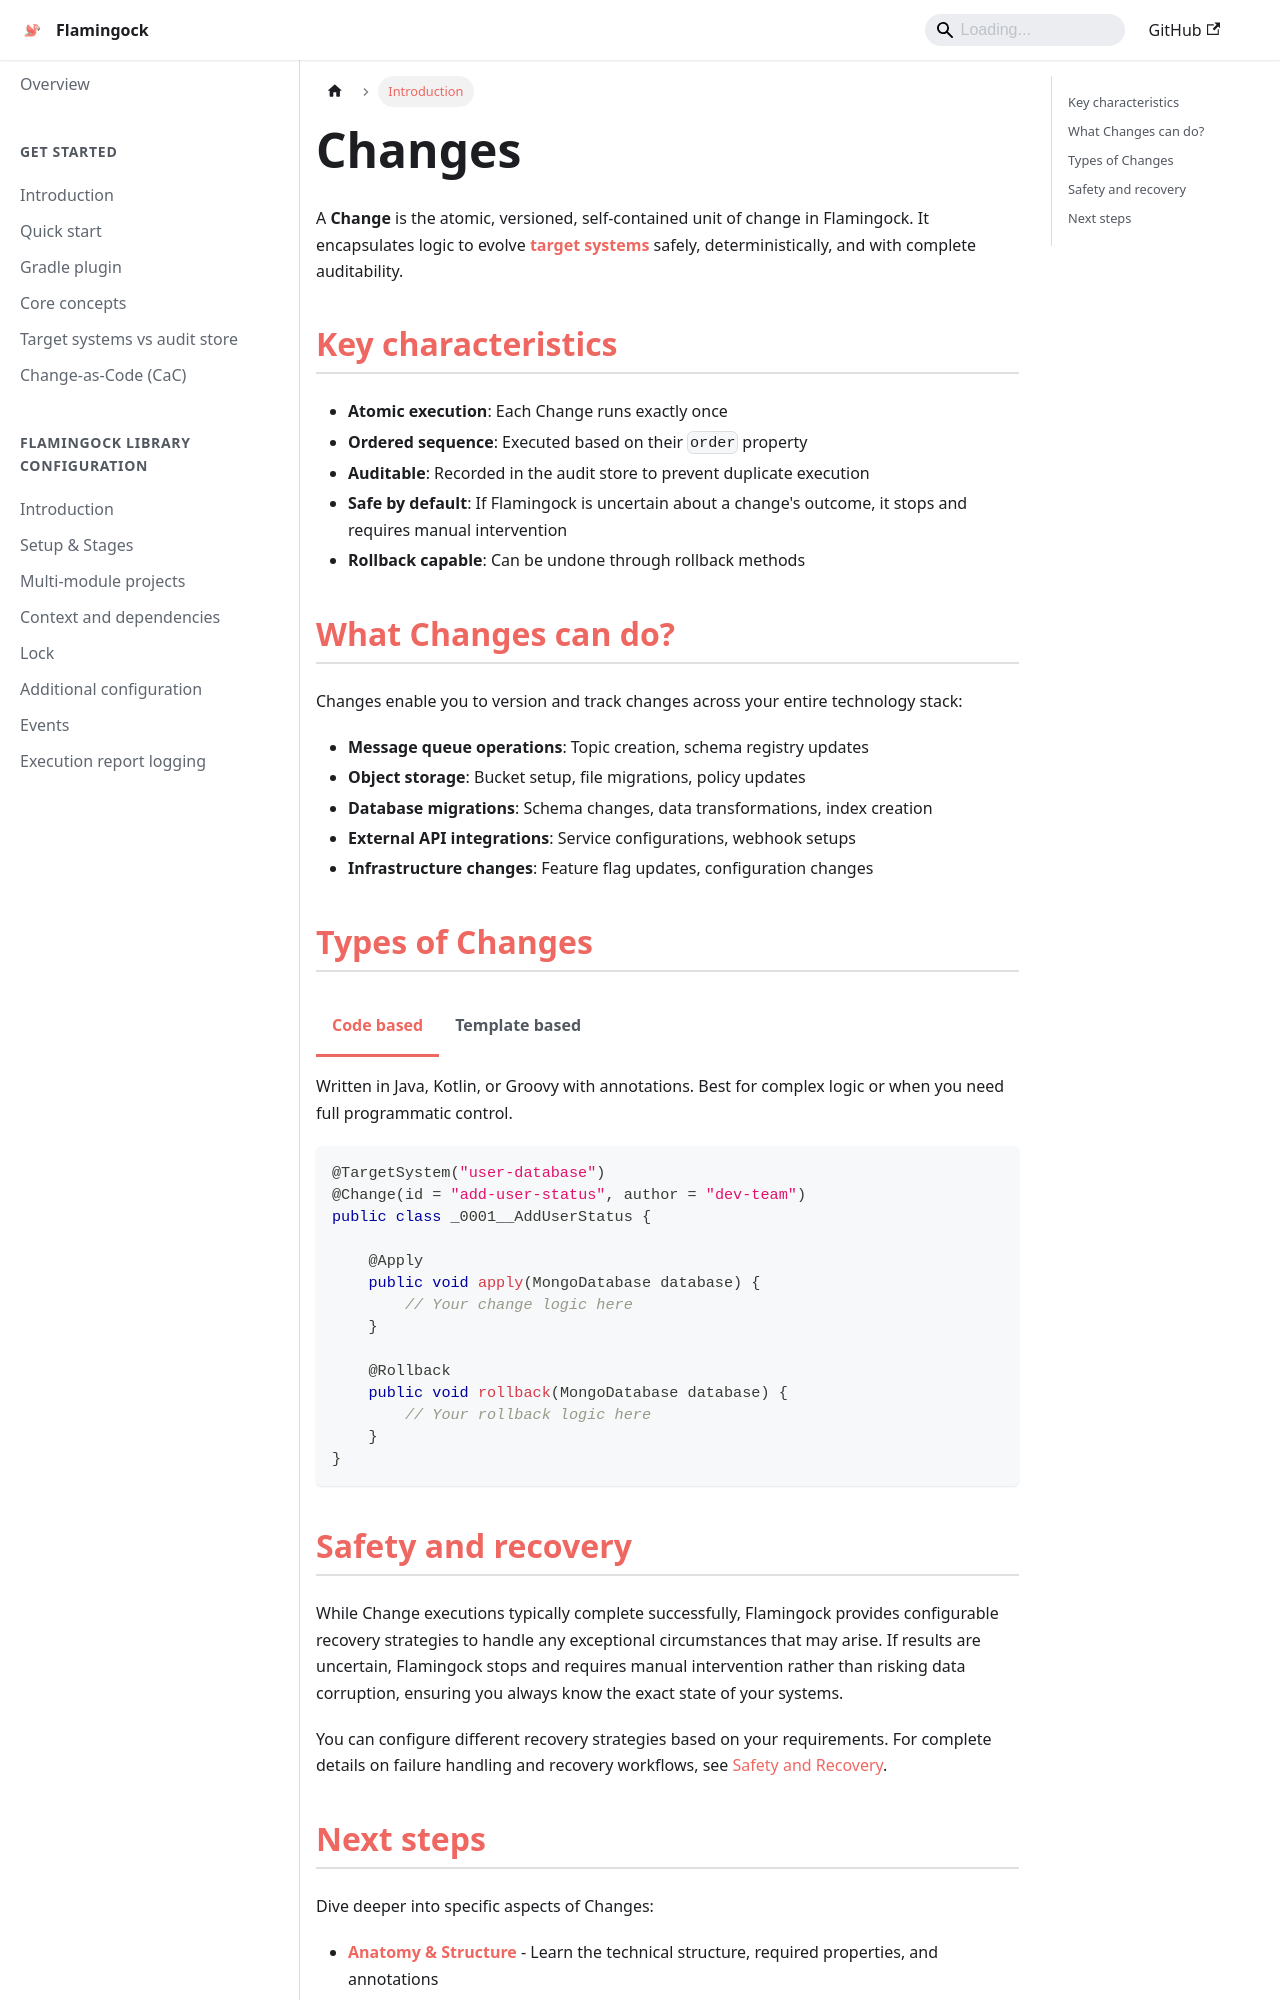

repository: flamingock/flamingock.github.io · page: changes/introduction.html · generator: docusaurus

---
title: Introduction
sidebar_position: 1
---

import Tabs from '@theme/Tabs';
import TabItem from '@theme/TabItem';


# Changes

A **Change** is the atomic, versioned, self-contained unit of change in Flamingock. It encapsulates logic to evolve [**target systems**](../get-started/audit-store-vs-target-system.md) safely, deterministically, and with complete auditability.

## Key characteristics

- **Atomic execution**: Each Change runs exactly once
- **Ordered sequence**: Executed based on their `order` property
- **Auditable**: Recorded in the audit store to prevent duplicate execution
- **Safe by default**: If Flamingock is uncertain about a change's outcome, it stops and requires manual intervention
- **Rollback capable**: Can be undone through rollback methods

## What Changes can do?

Changes enable you to version and track changes across your entire technology stack:

- **Message queue operations**: Topic creation, schema registry updates
- **Object storage**: Bucket setup, file migrations, policy updates
- **Database migrations**: Schema changes, data transformations, index creation
- **External API integrations**: Service configurations, webhook setups
- **Infrastructure changes**: Feature flag updates, configuration changes

## Types of Changes


<Tabs groupId="edition">
  <TabItem value="code" label="Code based" default>
Written in Java, Kotlin, or Groovy with annotations. Best for complex logic or when you need full programmatic control.

```java
@TargetSystem("user-database")
@Change(id = "add-user-status", author = "dev-team")
public class _0001__AddUserStatus {

    @Apply
    public void apply(MongoDatabase database) {
        // Your change logic here
    }

    @Rollback
    public void rollback(MongoDatabase database) {
        // Your rollback logic here
    }
}
```

  </TabItem>
  <TabItem value="template" label="Template based">
Use YAML or JSON definitions with reusable templates. Perfect for repetitive operations and standardized patterns.

```yaml
# File: _0002__AddStatusColumn.yaml
id: add_status_column
author: "db-team"
template: sql-template
targetSystem: "sql-target-system"
apply: "ALTER TABLE orders ADD COLUMN status VARCHAR(20);"
rollback: "ALTER TABLE orders DROP COLUMN status;"
```

  </TabItem>
</Tabs>
